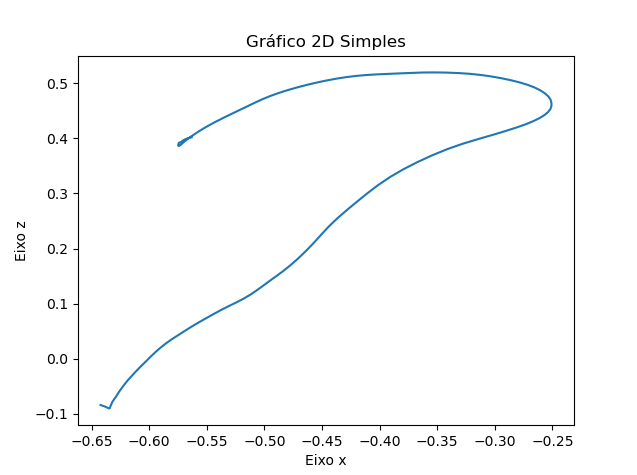

Data behind this chart, as committed beside it:
X, Y, Z
-0.6422, 0.2325, -0.08381
-0.6409, 0.2325, -0.08462
-0.6397, 0.2325, -0.08543
-0.6386, 0.2325, -0.08631
-0.6376, 0.2325, -0.08731
-0.6367, 0.2325, -0.08832
-0.6359, 0.2325, -0.08912
-0.6352, 0.2325, -0.08966
-0.6347, 0.2325, -0.08988
-0.6343, 0.2325, -0.08974
-0.6341, 0.2325, -0.08914
-0.6339, 0.2325, -0.08804
-0.6337, 0.2325, -0.0866
-0.6334, 0.2325, -0.08494
-0.633, 0.2325, -0.08298
-0.6325, 0.2325, -0.08067
-0.6319, 0.2325, -0.07807
-0.6311, 0.2325, -0.07531
-0.63, 0.2325, -0.07232
-0.6289, 0.2325, -0.06884
-0.6276, 0.2325, -0.06477
-0.6263, 0.2325, -0.06027
-0.6246, 0.2325, -0.05541
-0.6228, 0.2325, -0.05011
-0.6207, 0.2325, -0.04441
-0.6184, 0.2325, -0.03844
-0.6157, 0.2325, -0.03221
-0.6128, 0.2325, -0.02562
-0.6096, 0.2325, -0.01871
-0.6062, 0.2325, -0.0116
-0.6026, 0.2325, -0.00414
-0.5988, 0.2325, 0.003754
-0.5947, 0.2325, 0.01185
-0.5903, 0.2325, 0.01994
-0.5855, 0.2325, 0.02797
-0.5801, 0.2325, 0.03579
-0.5745, 0.2325, 0.04347
-0.5687, 0.2325, 0.05116
-0.5628, 0.2325, 0.05883
-0.5568, 0.2325, 0.06634
-0.5505, 0.2325, 0.07376
-0.5441, 0.2325, 0.08121
-0.5376, 0.2325, 0.08853
-0.531, 0.2325, 0.09554
-0.5244, 0.2325, 0.1023
-0.5179, 0.2325, 0.1093
-0.5118, 0.2325, 0.1168
-0.5061, 0.2325, 0.1249
-0.5007, 0.2325, 0.1333
-0.4951, 0.2325, 0.1418
-0.4894, 0.2325, 0.1504
-0.4837, 0.2325, 0.1592
-0.478, 0.2325, 0.1687
-0.4724, 0.2325, 0.1789
-0.4668, 0.2325, 0.1897
-0.4613, 0.2325, 0.2012
-0.4556, 0.2325, 0.2138
-0.4497, 0.2325, 0.2274
-0.4434, 0.2325, 0.2415
-0.4362, 0.2325, 0.2556
... 89 more rows
